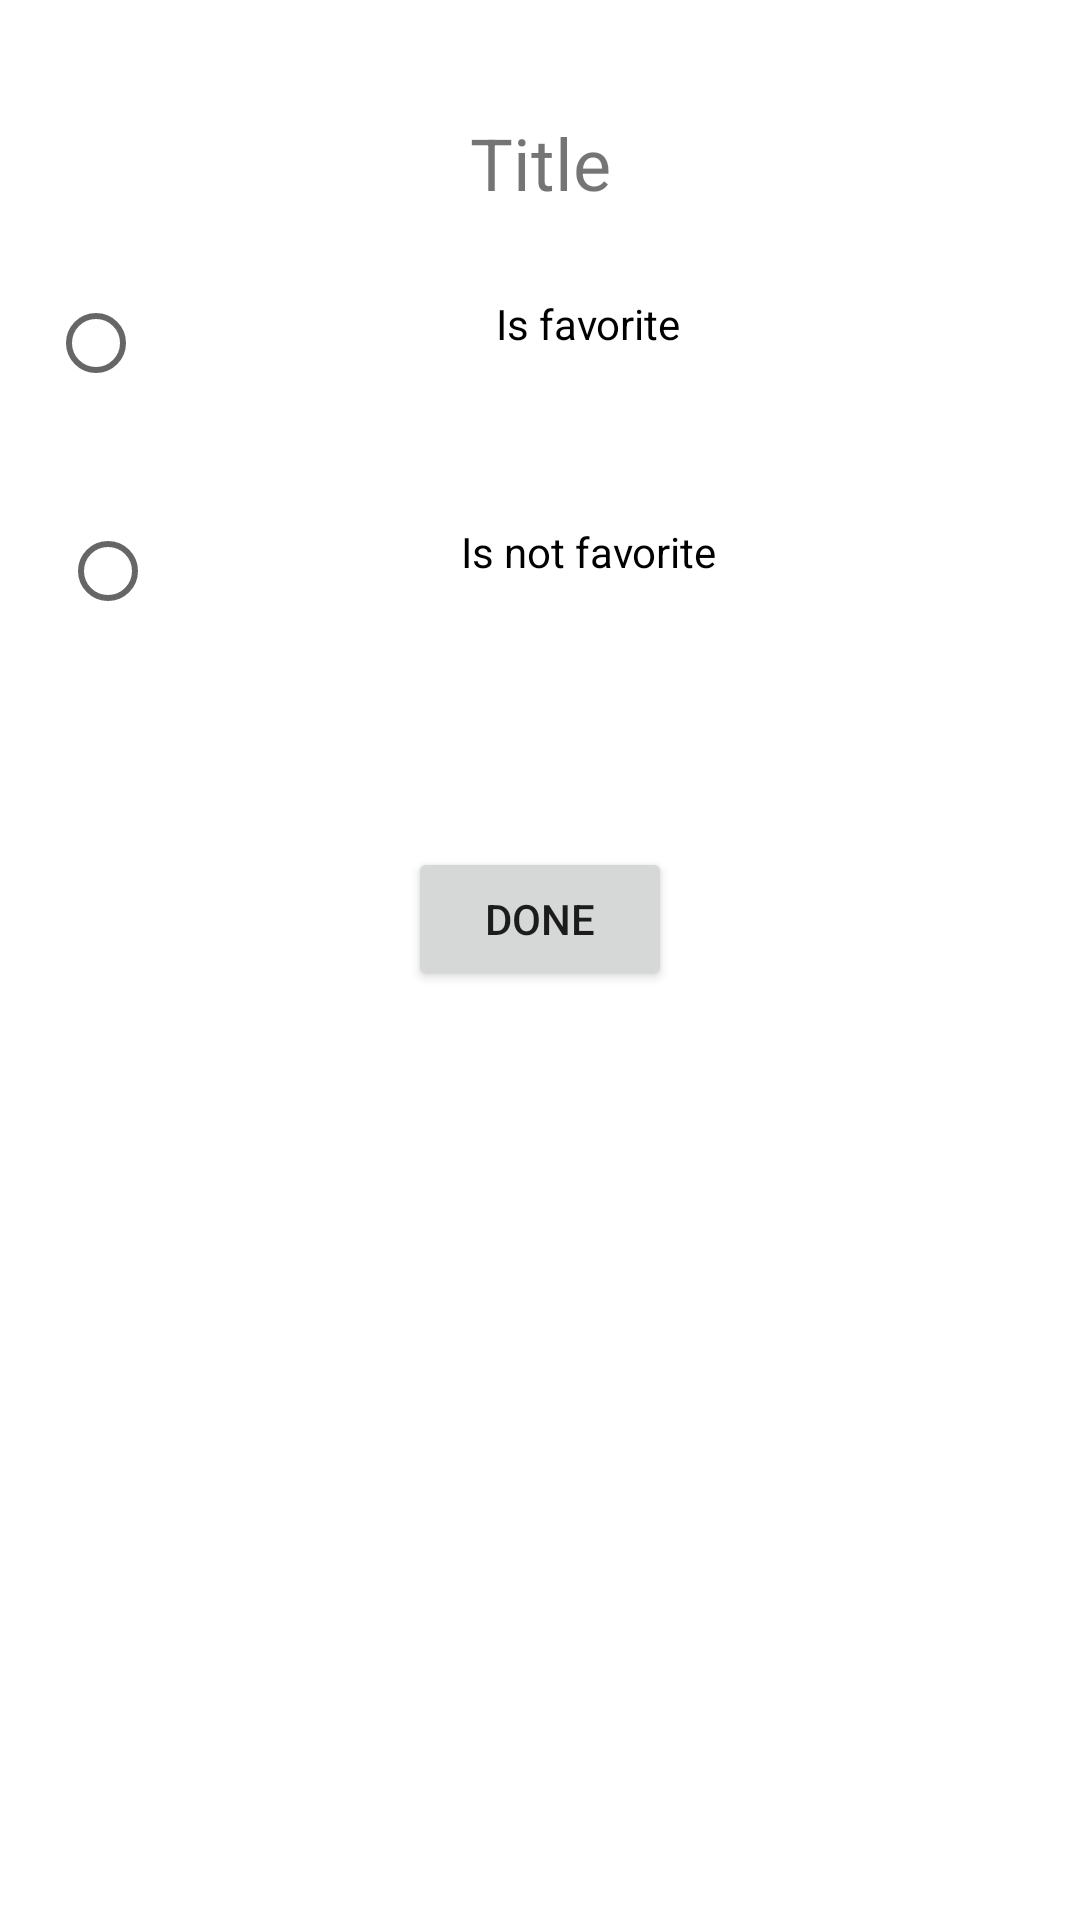

This screen was rendered from an Android layout file. Write that file and the resources it references.
<!-- AndroidManifest.xml: application theme Theme.VacationDestination -->
<!-- res/layout/dialog_show_vacation.xml -->
<?xml version="1.0" encoding="utf-8"?>
<androidx.constraintlayout.widget.ConstraintLayout xmlns:android="http://schemas.android.com/apk/res/android"
    xmlns:app="http://schemas.android.com/apk/res-auto"
    xmlns:tools="http://schemas.android.com/tools"
    android:layout_width="match_parent"
    android:layout_height="match_parent">


    <TextView
        android:id="@+id/tvTitle"
        android:layout_width="wrap_content"
        android:layout_height="wrap_content"
        android:layout_marginTop="38dp"
        android:text="Title"
        android:textSize="24sp"
        app:layout_constraintEnd_toEndOf="parent"
        app:layout_constraintStart_toStartOf="parent"
        app:layout_constraintTop_toTopOf="parent" />

    <RadioButton
        android:id="@+id/tvFavorite"
        android:layout_width="0dp"
        android:layout_height="wrap_content"
        android:layout_marginStart="16dp"
        android:layout_marginTop="28dp"
        android:layout_marginEnd="16dp"
        android:gravity="center_horizontal"
        android:text="Is favorite"
        app:layout_constraintEnd_toEndOf="parent"
        app:layout_constraintHorizontal_bias="0.0"
        app:layout_constraintStart_toStartOf="parent"
        app:layout_constraintTop_toBottomOf="@+id/tvTitle" />

    <RadioButton
        android:id="@+id/tvNotFavorite"
        android:layout_width="0dp"
        android:layout_height="wrap_content"
        android:layout_marginStart="20dp"
        android:layout_marginTop="28dp"
        android:layout_marginEnd="20dp"
        android:gravity="center_horizontal"
        android:text="Is not favorite"
        app:layout_constraintEnd_toEndOf="parent"
        app:layout_constraintStart_toStartOf="parent"
        app:layout_constraintTop_toBottomOf="@+id/tvFavorite" />

    <Button
        android:id="@+id/btnDoneShowingVacation"
        android:layout_width="wrap_content"
        android:layout_height="wrap_content"
        android:layout_marginTop="60dp"
        android:text="done"
        app:layout_constraintEnd_toEndOf="parent"
        app:layout_constraintStart_toStartOf="parent"
        app:layout_constraintTop_toBottomOf="@+id/tvNotFavorite" />
</androidx.constraintlayout.widget.ConstraintLayout>
<!-- resources referenced by this layout -->
<resources>
  <style name="Theme.VacationDestination" parent="Theme.MaterialComponents.DayNight.DarkActionBar">
          
          <item name="colorPrimary">@color/purple_500</item>
          <item name="colorPrimaryVariant">@color/purple_700</item>
          <item name="colorOnPrimary">@color/white</item>
          
          <item name="colorSecondary">@color/teal_200</item>
          <item name="colorSecondaryVariant">@color/teal_700</item>
          <item name="colorOnSecondary">@color/black</item>
          
          <item name="android:statusBarColor" tools:targetApi="l">?attr/colorPrimaryVariant</item>
          
      </style>
  <!-- not gathered from this repository: default colours our renderer supplied (Android Studio template values) -->
  <color name="purple_500">#FF6200EE</color>
  <color name="purple_700">#FF3700B3</color>
  <color name="teal_200">#FF03DAC5</color>
  <color name="teal_700">#FF018786</color>
  <color name="black">#FF000000</color>
  <color name="white">#FFFFFFFF</color>
</resources>
